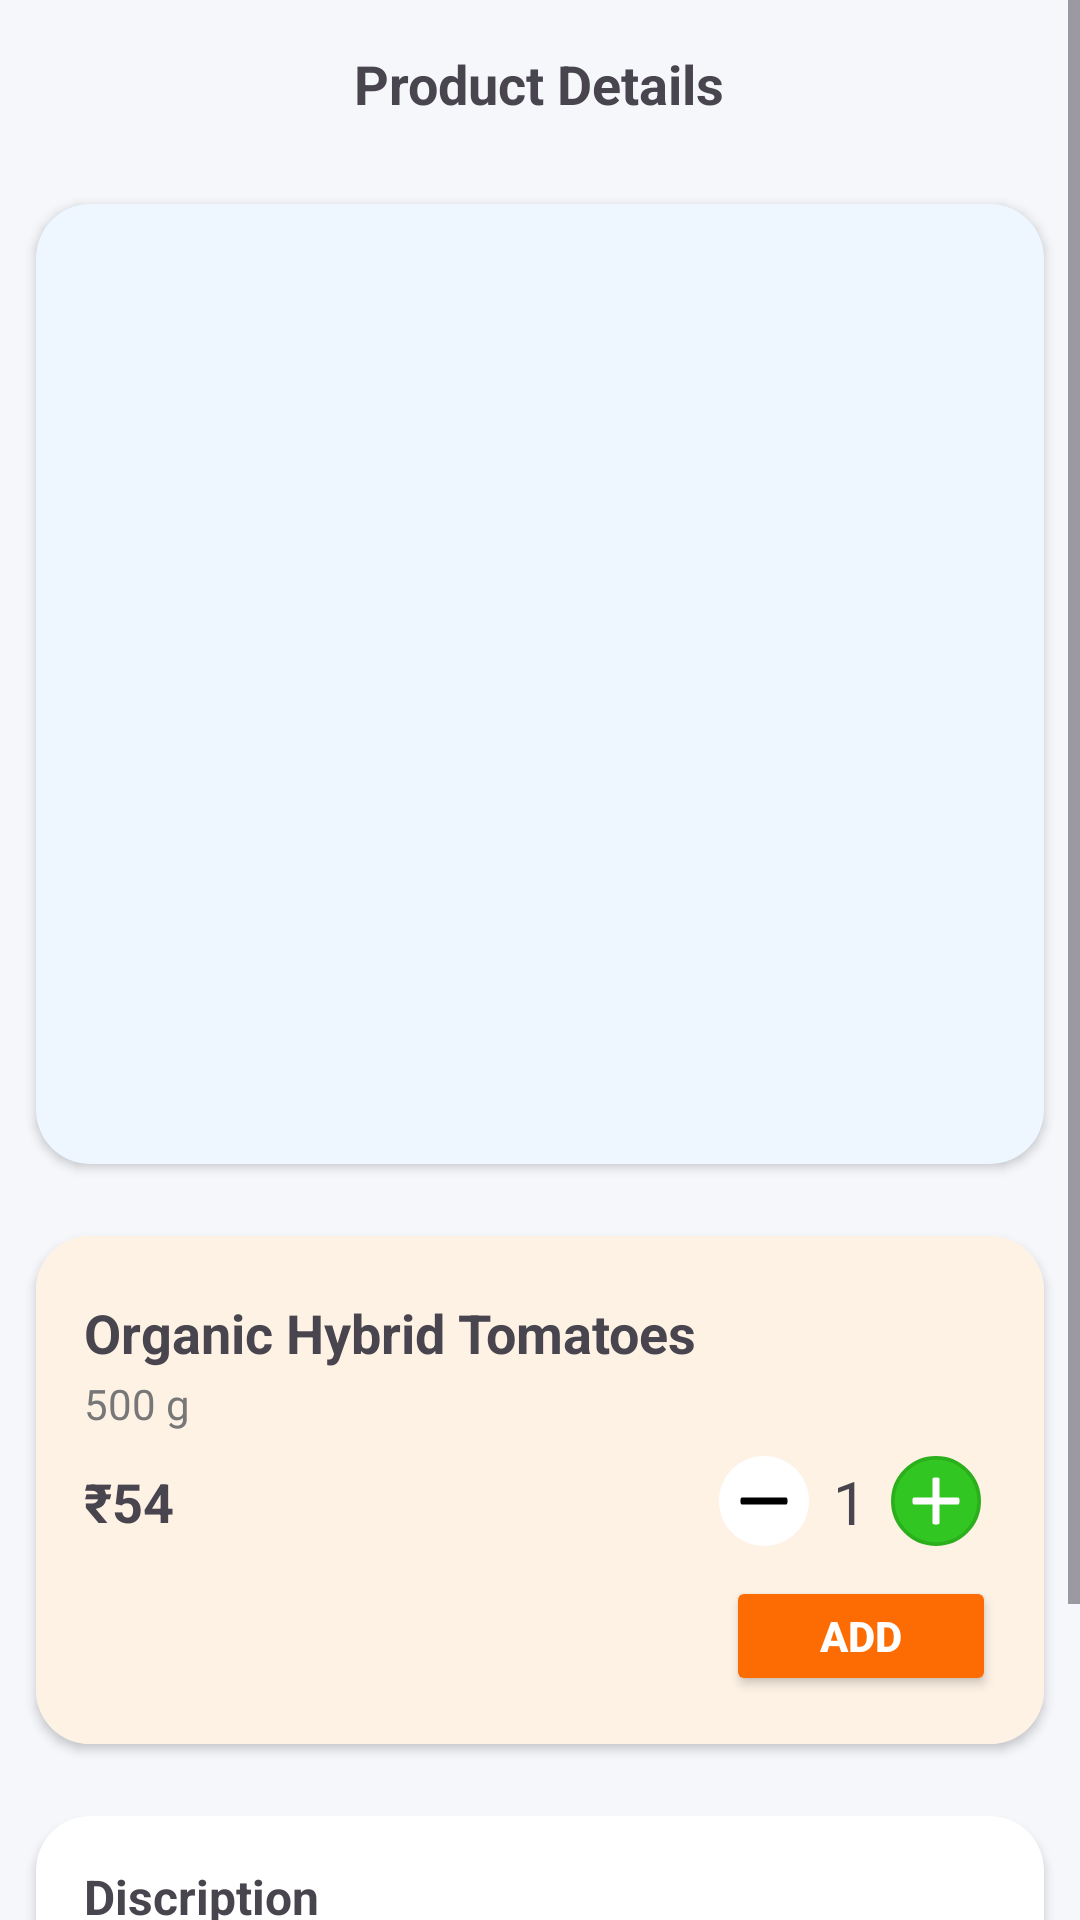

Produce the Android XML layout that renders to this screen, including the resource entries it uses.
<!-- AndroidManifest.xml: application theme Theme.MiniProject -->
<!-- res/layout/activity_details.xml -->
<?xml version="1.0" encoding="utf-8"?>
<ScrollView xmlns:android="http://schemas.android.com/apk/res/android"
    xmlns:app="http://schemas.android.com/apk/res-auto"
    xmlns:tools="http://schemas.android.com/tools"
    android:id="@+id/main"
    android:layout_width="match_parent"
    android:layout_height="match_parent"
    android:background="#F6F7FB">

    <LinearLayout
        android:layout_width="match_parent"
        android:layout_height="wrap_content"
        android:orientation="vertical">


        <RelativeLayout
            android:layout_width="match_parent"
            android:layout_height="56dp"
            android:padding="10dp">

            <TextView
                android:layout_width="wrap_content"
                android:layout_height="wrap_content"
                android:text="Product Details"
                android:textStyle="bold"
                android:textSize="18sp"
                android:layout_centerInParent="true"/>

        </RelativeLayout>


        <androidx.cardview.widget.CardView
            android:layout_width="match_parent"
            android:layout_height="320dp"
            android:layout_margin="12dp"
            app:cardCornerRadius="18dp"
            app:cardBackgroundColor="@color/category_card_bg">

            <FrameLayout
                android:layout_width="match_parent"
                android:layout_height="match_parent">

                <ImageView
                    android:id="@+id/productImage"
                    android:layout_width="match_parent"
                    android:layout_height="match_parent"
                    android:scaleType="centerCrop"
                    android:contentDescription="Product image"/>


            </FrameLayout>

        </androidx.cardview.widget.CardView>


        <androidx.cardview.widget.CardView
            android:layout_width="match_parent"
            android:layout_height="wrap_content"
            android:layout_margin="12dp"
            app:cardCornerRadius="18dp">

            <LinearLayout
                android:layout_width="match_parent"
                android:layout_height="wrap_content"
                android:background="@color/theme_light_orange"
                android:orientation="vertical"
                android:padding="16dp">

                <TextView
                    android:id="@+id/productTitle"
                    android:layout_width="wrap_content"
                    android:layout_height="wrap_content"
                    android:layout_marginTop="4dp"
                    android:text="Organic Hybrid Tomatoes"
                    android:textSize="18sp"
                    android:textStyle="bold" />

                <TextView
                    android:id="@+id/productUnit"
                    android:layout_width="wrap_content"
                    android:layout_height="wrap_content"
                    android:layout_marginTop="2dp"
                    android:text="500 g"
                    android:textColor="#777" />


                <androidx.constraintlayout.widget.ConstraintLayout
                    android:id="@+id/elegantNumbers"
                    android:layout_width="match_parent"
                    android:layout_height="wrap_content"
                    android:layout_gravity="end"
                    android:layout_marginTop="8dp"
                    android:layout_marginEnd="5dp">

                    <ImageView
                        android:id="@+id/addQuantity"
                        android:layout_width="wrap_content"
                        android:layout_height="wrap_content"
                        app:layout_constraintBottom_toBottomOf="parent"
                        app:layout_constraintEnd_toEndOf="parent"
                        app:layout_constraintTop_toTopOf="parent"
                        app:srcCompat="@drawable/plus_icon" />

                    <TextView
                        android:id="@+id/quantity"
                        android:layout_width="wrap_content"
                        android:layout_height="wrap_content"
                        android:layout_marginEnd="8dp"
                        android:text="1"
                        android:textSize="20sp"
                        app:layout_constraintBottom_toBottomOf="parent"
                        app:layout_constraintEnd_toStartOf="@+id/addQuantity"
                        app:layout_constraintTop_toTopOf="parent" />

                    <ImageView
                        android:id="@+id/removeQuantity"
                        android:layout_width="wrap_content"
                        android:layout_height="wrap_content"
                        android:layout_marginEnd="8dp"
                        app:layout_constraintBottom_toBottomOf="parent"
                        app:layout_constraintEnd_toStartOf="@+id/quantity"
                        app:layout_constraintTop_toTopOf="parent"
                        app:layout_constraintVertical_bias="0.0"
                        app:srcCompat="@drawable/minus_icon" />

                    <TextView
                        android:id="@+id/productPrice"
                        android:layout_width="wrap_content"
                        android:layout_height="wrap_content"
                        android:text="₹54"
                        android:textSize="18sp"
                        android:textStyle="bold"
                        app:layout_constraintBottom_toBottomOf="parent"
                        app:layout_constraintStart_toStartOf="parent"
                        app:layout_constraintTop_toTopOf="parent" />
                </androidx.constraintlayout.widget.ConstraintLayout>

                <LinearLayout
                    android:layout_width="match_parent"
                    android:layout_height="wrap_content"
                    android:layout_marginTop="10dp"
                    android:gravity="center_vertical"
                    android:orientation="horizontal">

                    <TextView
                        android:id="@+id/totalPrice"
                        android:layout_width="wrap_content"
                        android:layout_height="wrap_content"
                        android:textColor="@color/theme_orange"
                        android:textSize="18sp"
                        android:textStyle="bold"
                        app:layout_constraintBottom_toBottomOf="parent"
                        app:layout_constraintStart_toStartOf="parent"
                        app:layout_constraintTop_toTopOf="parent" />

                    <View
                        android:layout_width="0dp"
                        android:layout_height="0dp"
                        android:layout_weight="1" />

                    <Button
                        android:id="@+id/addBtn"
                        android:layout_width="90dp"
                        android:layout_height="40dp"
                        android:backgroundTint="@color/theme_orange"
                        android:text="ADD"
                        android:textColor="@color/white"
                        android:textStyle="bold" />

                </LinearLayout>

            </LinearLayout>

        </androidx.cardview.widget.CardView>


        <androidx.cardview.widget.CardView
            android:layout_width="match_parent"
            android:layout_height="wrap_content"
            android:layout_margin="12dp"
            app:cardCornerRadius="18dp">
            <LinearLayout
                android:padding="16dp"
                android:orientation="vertical"
                android:layout_width="match_parent"
                android:layout_height="wrap_content">

                <TextView
                    android:layout_width="wrap_content"
                    android:layout_height="wrap_content"
                    android:text="Discription"
                    android:textSize="16sp"
                    android:textStyle="bold" />

                <TextView
                    android:id="@+id/productDescription"
                    android:layout_width="match_parent"
                    android:layout_height="wrap_content"
                    android:paddingTop="8dp"
                    android:text="Fresh organic tomatoes ideal for salads, curries and everyday cooking."
                    android:textColor="#444"/>
            </LinearLayout>


        </androidx.cardview.widget.CardView>



        <TextView
            android:id="@+id/similarProducts"
            android:layout_width="wrap_content"
            android:layout_height="wrap_content"
            android:text="Similar Products"
            android:textStyle="bold"
            android:textSize="16sp"
            android:layout_marginStart="16dp"
            android:layout_marginTop="10dp"/>

        <androidx.recyclerview.widget.RecyclerView
            android:id="@+id/similarRecycler"
            android:layout_width="match_parent"
            android:layout_height="wrap_content"
            android:padding="10dp"/>


    </LinearLayout>

</ScrollView>
<!-- resources referenced by this layout -->
<resources>
  <color name="category_card_bg">#eef7ff</color>
  <color name="theme_light_orange">#fef2e5</color>
  <color name="theme_orange">#fd6c02</color>
  <color name="white">#FFFFFFFF</color>
  <!-- drawable minus_icon (drawable) -->
  <vector xmlns:android="http://schemas.android.com/apk/res/android"
      android:width="30dp"
      android:height="30dp"
      android:viewportWidth="50"
      android:viewportHeight="50">
    <path
        android:pathData="M25,25m-25,0a25,25 0,1 1,50 0a25,25 0,1 1,-50 0"
        android:fillColor="#ffffff"/>
    <path
        android:pathData="M13,23L37,23A1,1 0,0 1,38 24L38,26A1,1 0,0 1,37 27L13,27A1,1 0,0 1,12 26L12,24A1,1 0,0 1,13 23z"
        android:fillColor="#000000"/>
  </vector>
  <!-- drawable plus_icon (drawable) -->
  <vector xmlns:android="http://schemas.android.com/apk/res/android"
      android:width="30dp"
      android:height="30dp"
      android:viewportWidth="50"
      android:viewportHeight="50">
    <path
        android:pathData="M25,25m-24,0a24,24 0,1 1,48 0a24,24 0,1 1,-48 0"
        android:strokeWidth="2"
        android:fillColor="#32C622"
        android:strokeColor="#2CAF1C"/>
    <path
        android:pathData="M13,23L37,23A1,1 0,0 1,38 24L38,26A1,1 0,0 1,37 27L13,27A1,1 0,0 1,12 26L12,24A1,1 0,0 1,13 23z"
        android:fillColor="#ffffff"/>
    <path
        android:pathData="M27,13L27,37A1,1 0,0 1,26 38L24,38A1,1 0,0 1,23 37L23,13A1,1 0,0 1,24 12L26,12A1,1 0,0 1,27 13z"
        android:fillColor="#ffffff"/>
  </vector>
  <style name="Theme.MiniProject" parent="Base.Theme.MiniProject" />
  <style name="Base.Theme.MiniProject" parent="Theme.Material3.DayNight.NoActionBar">
          
          <item name="android:windowActivityTransitions">true</item>
          <item name="android:windowAnimationStyle">@style/WindowAnimations</item>
  
          <item name="bottomNavigationStyle">@style/Widget.App.BottomNavigationView</item>
      </style>
  <style name="WindowAnimations">
          <item name="android:activityOpenEnterAnimation">@anim/slide_in_right</item>
          <item name="android:activityOpenExitAnimation">@anim/slide_out_left</item>
          <item name="android:activityCloseEnterAnimation">@anim/fade_in</item>
          <item name="android:activityCloseExitAnimation">@anim/fade_out</item>
      </style>
  <style name="Widget.App.BottomNavigationView" parent="Widget.Material3.BottomNavigationView">
          <item name="itemActiveIndicatorStyle">@style/App.Custom.Indicator</item>
      </style>
  <style name="App.Custom.Indicator" parent="Widget.Material3.BottomNavigationView.ActiveIndicator">
          
          <item name="android:width">45dp</item>
          <item name="android:height">45dp</item>
  
          
          <item name="android:color">@color/theme_orange</item>
          <item name="shapeAppearance">@style/ShapeAppearance.RoundedRect</item>
      </style>
  <style name="ShapeAppearance.RoundedRect" parent="">
          <item name="cornerFamily">rounded</item>
          <item name="cornerSize">50%</item> 
      </style>
</resources>
